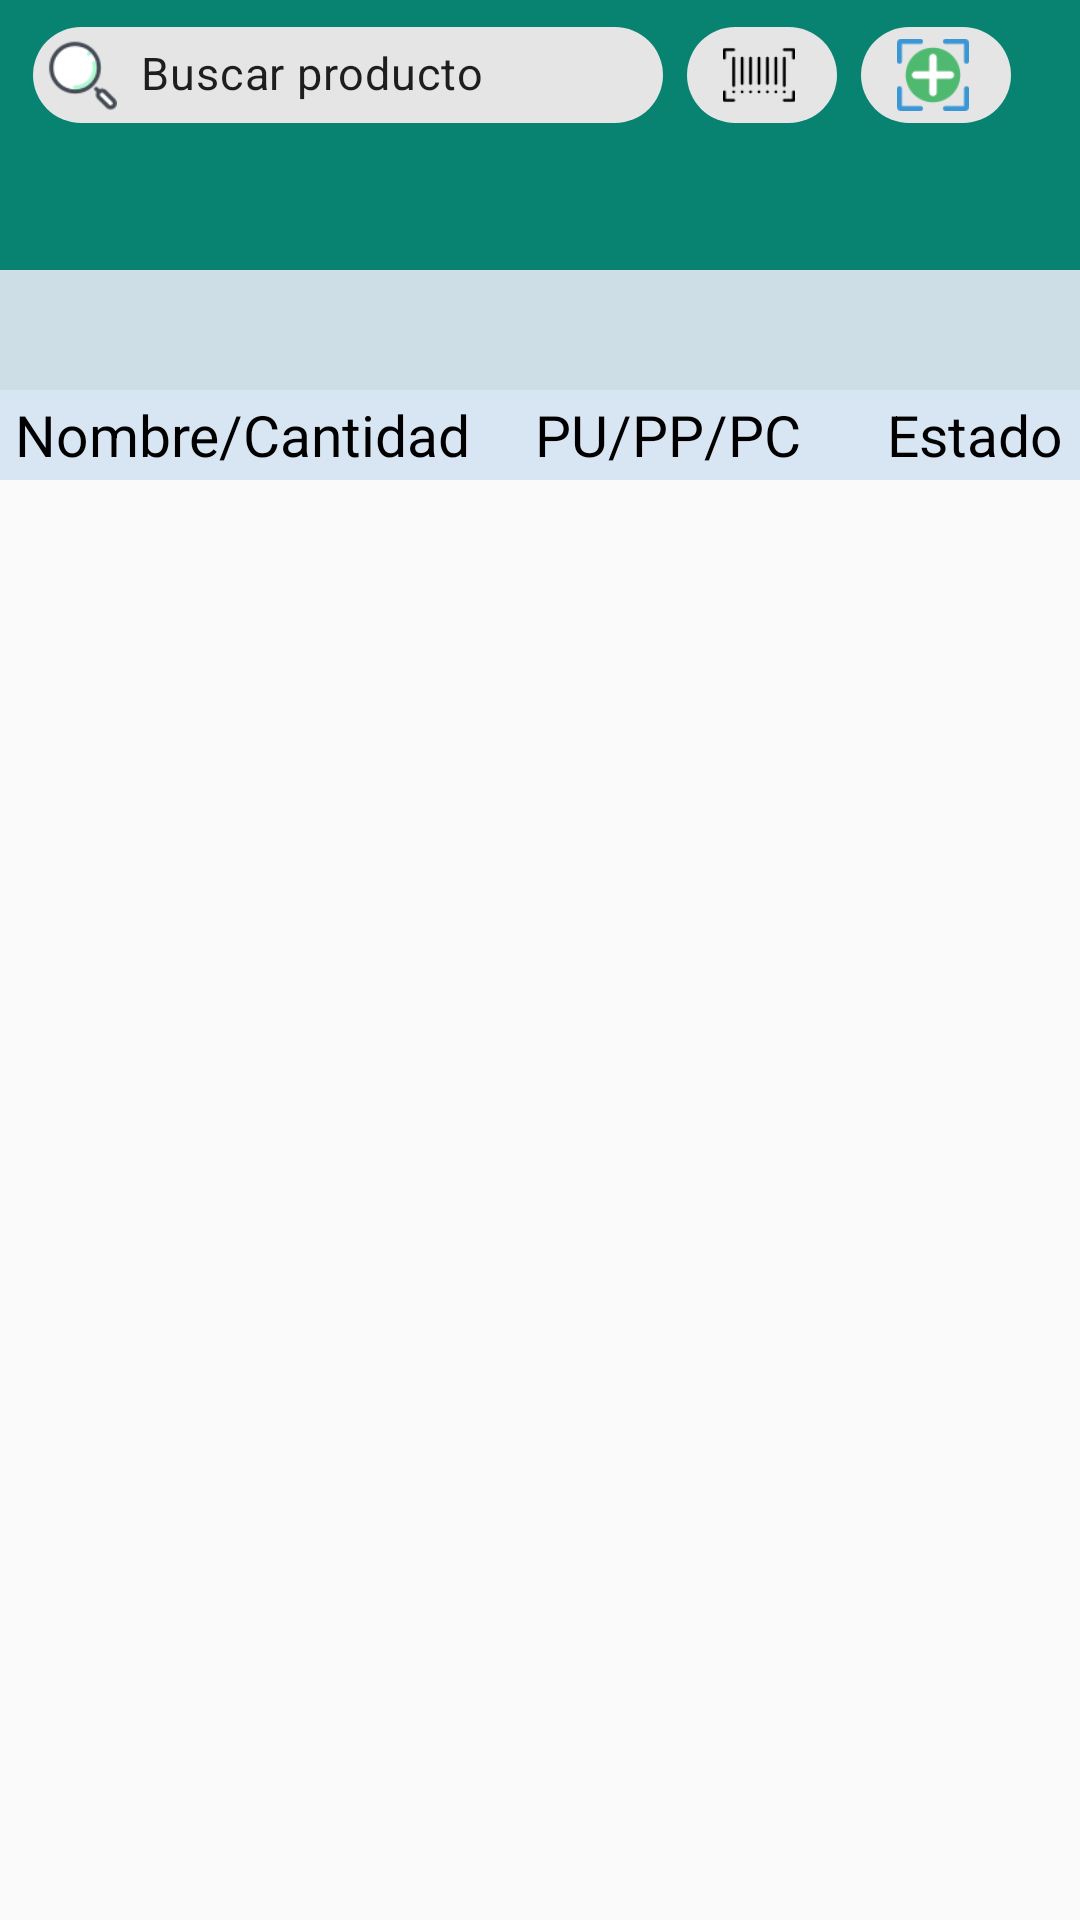

Write the Android layout XML for this screen, with the resource values it uses.
<!-- AndroidManifest.xml: application theme Theme.AppCompat.DayNight.NoActionBar -->
<!-- res/layout/fragment_main_inventory.xml -->
<?xml version="1.0" encoding="utf-8"?>
<LinearLayout xmlns:android="http://schemas.android.com/apk/res/android"
    xmlns:tools="http://schemas.android.com/tools"
    xmlns:app="http://schemas.android.com/apk/res-auto"
    android:layout_width="match_parent"
    android:layout_height="match_parent"
    android:orientation="vertical"
    tools:context=".inventory.MainInventory">

    <LinearLayout android:layout_width="match_parent"
            android:layout_height="50dp"
            android:gravity="center_vertical"
            android:background="@color/color_base">

        <HorizontalScrollView
            android:layout_width="match_parent"
            android:layout_height="match_parent"
            android:gravity="center_horizontal">

            <com.google.android.material.chip.ChipGroup
                android:layout_width="match_parent"
                android:layout_height="50dp"
                android:layout_gravity="center_vertical"
                android:padding="1dp">

                <com.google.android.material.chip.Chip
                    android:id="@+id/button_search_product"
                    android:layout_width="210dp"
                    android:layout_height="wrap_content"
                    android:layout_marginLeft="10dp"
                    android:clickable="true"
                    android:enabled="true"
                    android:text="Buscar producto"
                    android:textSize="15dp"
                    android:theme="@style/Theme.MaterialComponents.Light"
                    app:chipIcon="@drawable/search" />

                <com.google.android.material.chip.Chip
                    android:id="@+id/button_search_by_barcode"
                    android:layout_width="50dp"
                    android:layout_height="wrap_content"
                    android:background="@color/sales_generate"
                    android:enabled="true"
                    android:textAlignment="center"
                    android:theme="@style/Theme.MaterialComponents.Light"
                    app:chipIcon="@drawable/barcode"
                    app:iconStartPadding="8dp"
                    app:textStartPadding="0dp" />

                <com.google.android.material.chip.Chip
                    android:id="@+id/buutton_add_product"
                    android:layout_width="50dp"
                    android:layout_height="wrap_content"
                    android:background="@color/sales_generate"
                    android:clickable="true"
                    android:enabled="true"
                    android:textAlignment="center"
                    android:theme="@style/Theme.MaterialComponents.Light"
                    app:chipIcon="@drawable/agregarb"
                    app:iconStartPadding="8dp"
                    app:textStartPadding="0dp" />


            </com.google.android.material.chip.ChipGroup>


        </HorizontalScrollView>


    </LinearLayout>

    <LinearLayout android:orientation="vertical"
        android:layout_width="match_parent"
        android:layout_height="wrap_content">
        <com.google.android.material.tabs.TabLayout
            android:id="@+id/tabs_category"
            android:layout_width="match_parent"
            android:layout_height="40dp"
            android:background="@color/color_base"
            app:tabIndicatorColor="@color/black"
            app:tabGravity="center"
            app:tabMode="scrollable">

        </com.google.android.material.tabs.TabLayout>

        <com.google.android.material.tabs.TabLayout
            android:id="@+id/tabs_subcategory"
            android:layout_width="match_parent"
            android:layout_height="40dp"
            android:background="@color/sales_generate_voucher_color"

            app:tabIndicatorColor="@color/color_base_selected"
            app:tabMode="scrollable"
            app:tabGravity="center">
            </com.google.android.material.tabs.TabLayout>

        <LinearLayout
            android:layout_width="match_parent"
            android:layout_height="30dp"
            android:gravity="center_vertical"
            android:background="@color/color_base_white">

            <TableLayout
                android:id="@+id/tablatitulo"
                android:layout_width="wrap_content"
                android:layout_height="wrap_content"
                android:background="@color/color_base_white"
                android:stretchColumns="*">

                <TableRow
                    android:layout_width="match_parent"
                    android:layout_height="match_parent"
                    android:layout_gravity="center_horizontal">

                    <TextView
                        android:layout_height="match_parent"
                        android:layout_width="150dp"
                        android:layout_weight="0.7"
                        android:gravity="center_vertical"
                        android:paddingLeft="5dp"
                        android:text="Nombre/Cantidad"
                        android:textColor="@color/black"
                        android:textSize="19sp"

                        ></TextView>

                    <TextView
                        android:layout_height="match_parent"
                        android:layout_width="wrap_content"
                        android:layout_weight="0.5"
                        android:gravity="center_horizontal"
                        android:text="PU/PP/PC"
                        android:textColor="@color/black"
                        android:textSize="19sp"></TextView>

                    <TextView
                        android:layout_height="match_parent"
                        android:layout_width="wrap_content"
                        android:layout_weight="0.5"
                        android:gravity="center_horizontal"
                        android:text="Estado"
                        android:layout_gravity="right"
                        android:paddingRight="5dp"
                        android:textColor="@color/black"
                        android:textSize="19sp"></TextView>

                </TableRow>

            </TableLayout>
        </LinearLayout>

    </LinearLayout>


    <LinearLayout
        android:layout_width="match_parent"
        android:layout_height="match_parent">

        <ListView
            android:id="@+id/list_products"
            android:layout_width="match_parent"
            android:layout_height="wrap_content">

        </ListView>
    </LinearLayout>


</LinearLayout>
<!-- resources referenced by this layout -->
<resources>
  <color name="black">#FF000000</color>
  <color name="color_base">#098371</color>
  <color name="color_base_selected">#657E93</color>
  <color name="color_base_white">#D8E5F3</color>
  <color name="sales_generate">#CBDDE6</color>
  <color name="sales_generate_voucher_color">#CDDEE6</color>
  <!-- drawable agregarb: png bitmap (drawable-v24, 2387 bytes) -->
  <!-- drawable barcode: png bitmap (drawable-v24, 624 bytes) -->
  <!-- drawable search: png bitmap (drawable-v24, 2603 bytes) -->
</resources>
